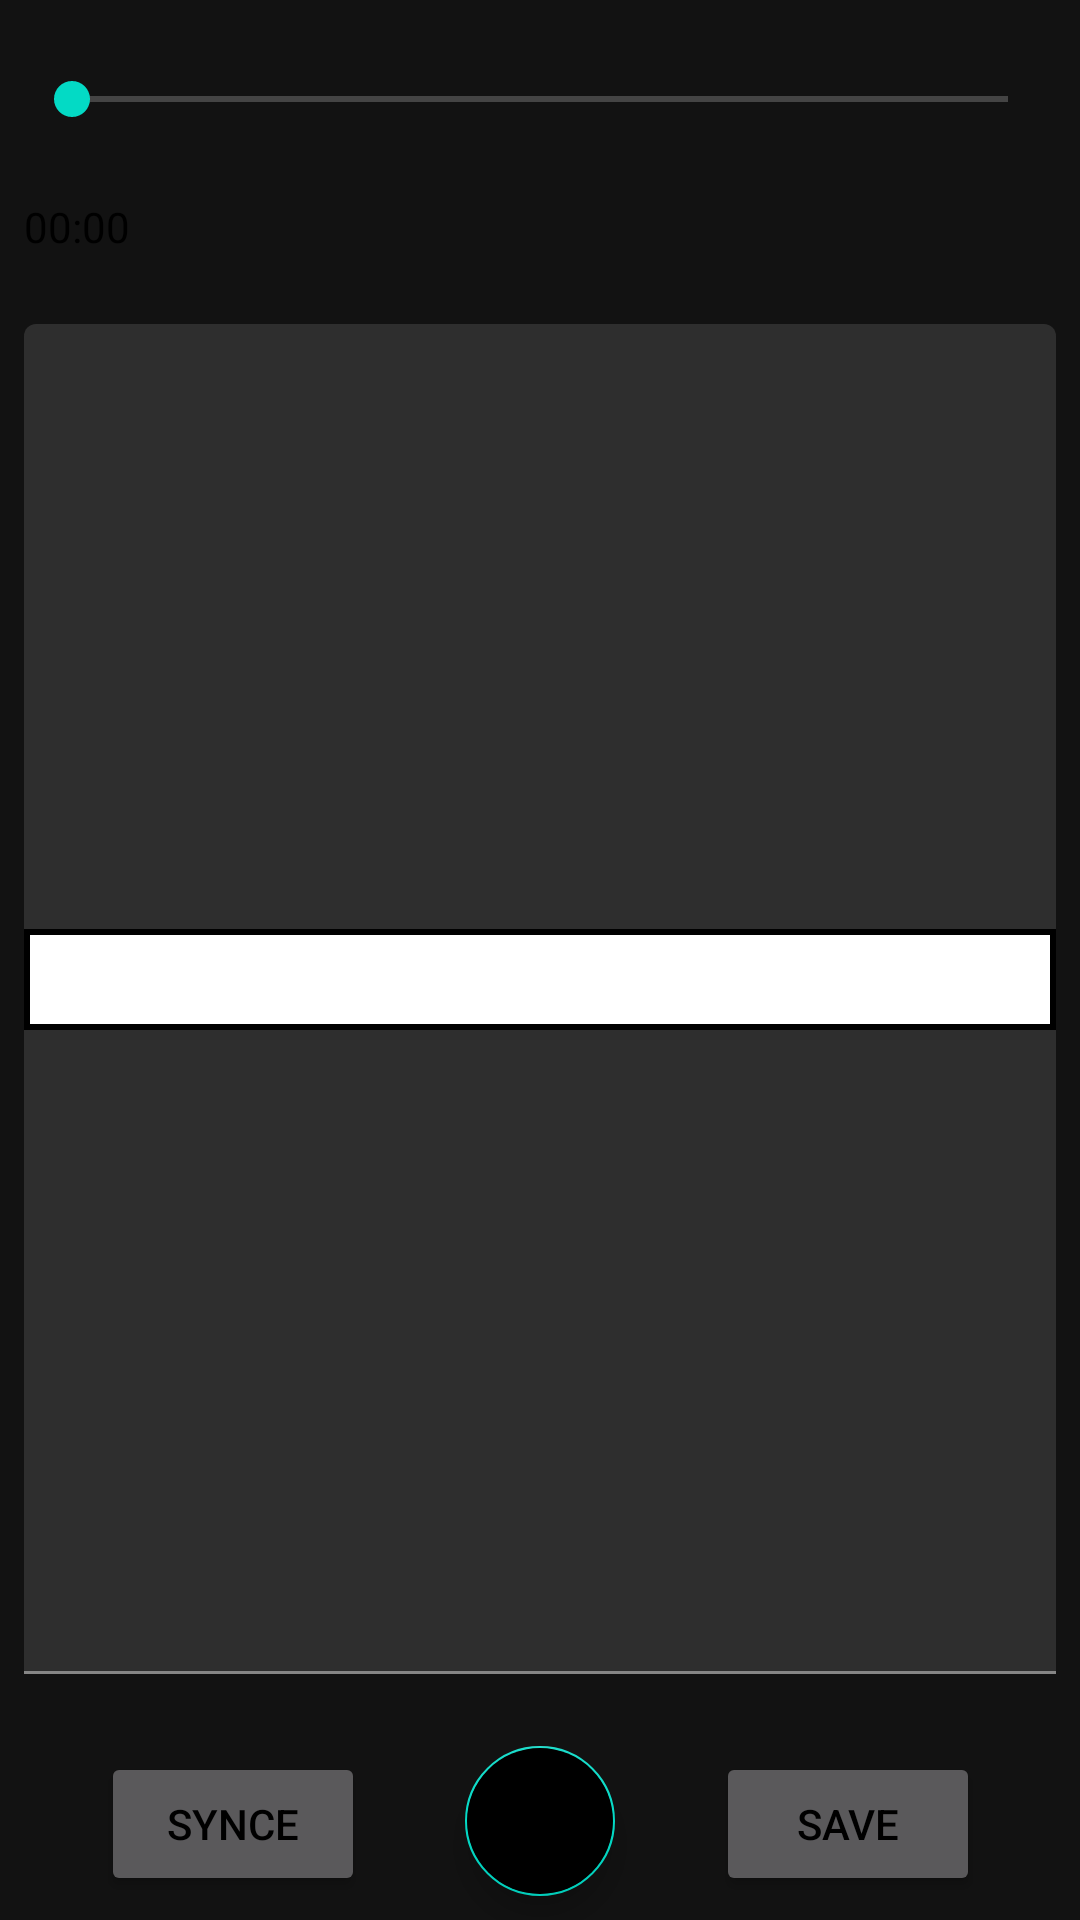

Here is an Android app screen rendered from its layout file. Give the layout XML and the strings, colors and styles it references.
<!-- AndroidManifest.xml: application theme AppTheme -->
<!-- res/layout/fragment_lyrics.xml -->
<?xml version="1.0" encoding="utf-8"?>
<android.support.constraint.ConstraintLayout xmlns:android="http://schemas.android.com/apk/res/android"
    xmlns:app="http://schemas.android.com/apk/res-auto"
    xmlns:tools="http://schemas.android.com/tools"
    android:layout_width="match_parent"
    android:layout_height="match_parent"
    tools:context=".controller.LyricsFragment">


    <SeekBar
        android:id="@+id/lyrics_seek_bar"
        android:layout_width="0dp"
        android:layout_height="50dp"
        android:layout_marginStart="8dp"
        android:layout_marginTop="8dp"
        android:layout_marginEnd="8dp"
        android:secondaryProgressTint="@android:color/black"
        app:layout_constraintEnd_toEndOf="parent"
        app:layout_constraintStart_toStartOf="parent"
        app:layout_constraintTop_toTopOf="parent" />

    <TextView
        android:id="@+id/lyrics_seek_bar_status_tv"
        android:layout_width="0dp"
        android:layout_height="18dp"
        android:layout_marginStart="8dp"
        android:layout_marginTop="8dp"
        android:layout_marginEnd="8dp"
        android:text="00:00"
        android:textColor="@android:color/black"
        app:layout_constraintEnd_toEndOf="parent"
        app:layout_constraintHorizontal_bias="0.0"
        app:layout_constraintStart_toStartOf="parent"
        app:layout_constraintTop_toBottomOf="@+id/lyrics_seek_bar" />

    <android.support.design.widget.FloatingActionButton
        android:id="@+id/lyrics_play_float_btn"
        android:layout_width="50dp"
        android:layout_height="140dp"
        android:layout_marginBottom="8dp"
        android:layout_weight="1"
        android:backgroundTint="@android:color/black"
        android:clickable="true"
        android:focusable="true"

        android:src="@drawable/ic_play"
        app:layout_constraintBottom_toBottomOf="parent"
        app:layout_constraintEnd_toStartOf="@+id/save_lyrics_btn"
        app:layout_constraintHorizontal_bias="0.5"
        app:layout_constraintStart_toEndOf="@+id/synce_lyrics_btn" />

    <android.support.design.widget.TextInputLayout
        android:id="@+id/lyrics_text_edit_text_layout"
        android:layout_width="0dp"
        android:layout_height="0dp"
        android:layout_marginStart="8dp"
        android:layout_marginTop="24dp"
        android:layout_marginEnd="8dp"

        android:layout_marginBottom="24dp"
        app:layout_constraintBottom_toTopOf="@id/lyrics_play_float_btn"
        app:layout_constraintEnd_toEndOf="parent"
        app:layout_constraintStart_toStartOf="parent"
        app:layout_constraintTop_toBottomOf="@+id/lyrics_seek_bar_status_tv">

        <EditText
            android:id="@+id/lyrics_text_edit_text"
            android:layout_width="match_parent"
            android:layout_height="match_parent"
            android:gravity="center"
            android:hint="@string/lyrics_hint"
            android:textColor="@android:color/white"

            />


    </android.support.design.widget.TextInputLayout>


    <Button
        android:id="@+id/save_lyrics_btn"
        android:layout_width="wrap_content"
        android:layout_height="wrap_content"
        android:layout_marginBottom="8dp"
        android:text="save"
        android:textColor="@android:color/black"
        app:layout_constraintBottom_toBottomOf="parent"
        app:layout_constraintEnd_toEndOf="parent"
        app:layout_constraintHorizontal_bias="0.5"
        app:layout_constraintStart_toEndOf="@+id/lyrics_play_float_btn" />

    <Button
        android:id="@+id/synce_lyrics_btn"
        android:layout_width="wrap_content"
        android:layout_height="wrap_content"
        android:layout_marginBottom="8dp"
        android:text="synce"
        android:textColor="@android:color/black"
        app:layout_constraintBottom_toBottomOf="parent"
        app:layout_constraintEnd_toStartOf="@+id/lyrics_play_float_btn"
        app:layout_constraintHorizontal_bias="0.5"
        app:layout_constraintStart_toStartOf="parent" />

    <TextView
        android:gravity="center"
        android:textSize="20sp"

        android:textStyle="italic"
        android:id="@+id/show_lyrics_after"
        android:layout_width="0dp"
        android:layout_height="wrap_content"
        android:layout_marginStart="8dp"
        android:layout_marginEnd="8dp"
        android:layout_marginBottom="124dp"
        app:layout_constraintBottom_toTopOf="@+id/lyrics_play_float_btn"
        app:layout_constraintEnd_toEndOf="parent"
        app:layout_constraintStart_toStartOf="parent"
        app:layout_constraintTop_toBottomOf="@+id/lyrics_text_edit_text_layout"
        tools:text="testing" />

    <TextView
        android:textStyle="italic"
        android:textSize="20sp"
        android:id="@+id/show_lyrics_before"
        android:layout_width="0dp"
        android:layout_height="wrap_content"
        android:layout_marginStart="8dp"
        android:layout_marginTop="124dp"
        android:gravity="center"
        android:layout_marginEnd="8dp"
        app:layout_constraintBottom_toTopOf="@+id/lyrics_text_edit_text_layout"
        app:layout_constraintEnd_toEndOf="parent"
        app:layout_constraintHorizontal_bias="0.498"
        app:layout_constraintStart_toStartOf="parent"
        app:layout_constraintTop_toBottomOf="@+id/lyrics_seek_bar"
        tools:text="testinh" />


    <TextView
        android:textStyle="italic"
        android:textSize="25sp"
        android:textColor="@android:color/black"
        android:background="@drawable/border_lyrics"
        android:id="@+id/lyrics_display_text_view"
        android:layout_width="0dp"
        android:layout_height="wrap_content"
        android:layout_marginStart="8dp"
        android:gravity="center"
        android:layout_marginEnd="8dp"
        app:layout_constraintBottom_toTopOf="@+id/show_lyrics_before"
        app:layout_constraintEnd_toEndOf="parent"
        app:layout_constraintStart_toStartOf="parent"
        app:layout_constraintTop_toBottomOf="@+id/show_lyrics_after" />


</android.support.constraint.ConstraintLayout>
<!-- resources referenced by this layout -->
<resources>
  <!-- drawable border_lyrics (drawable) -->
  <?xml version="1.0" encoding="utf-8"?>
  <shape xmlns:android="http://schemas.android.com/apk/res/android" android:shape="rectangle" >
      <solid android:color="@android:color/white" />
      <stroke android:width="2dp" android:color="#000000"/>
  </shape>
  <style name="AppTheme" parent="Theme.MaterialComponents.NoActionBar">
          
          <item name="colorPrimary">@android:color/black</item>
          <item name="colorPrimaryDark">@android:color/black</item>
          <item name="colorAccent">@color/colorAccent</item>
          <item name="windowActionBarOverlay">true</item>
          <item name="android:windowActionBarOverlay">true</item>
      </style>
  <!-- not gathered from this repository: default colours our renderer supplied (Android Studio template values) -->
  <color name="colorAccent">#FF03DAC5</color>
</resources>
